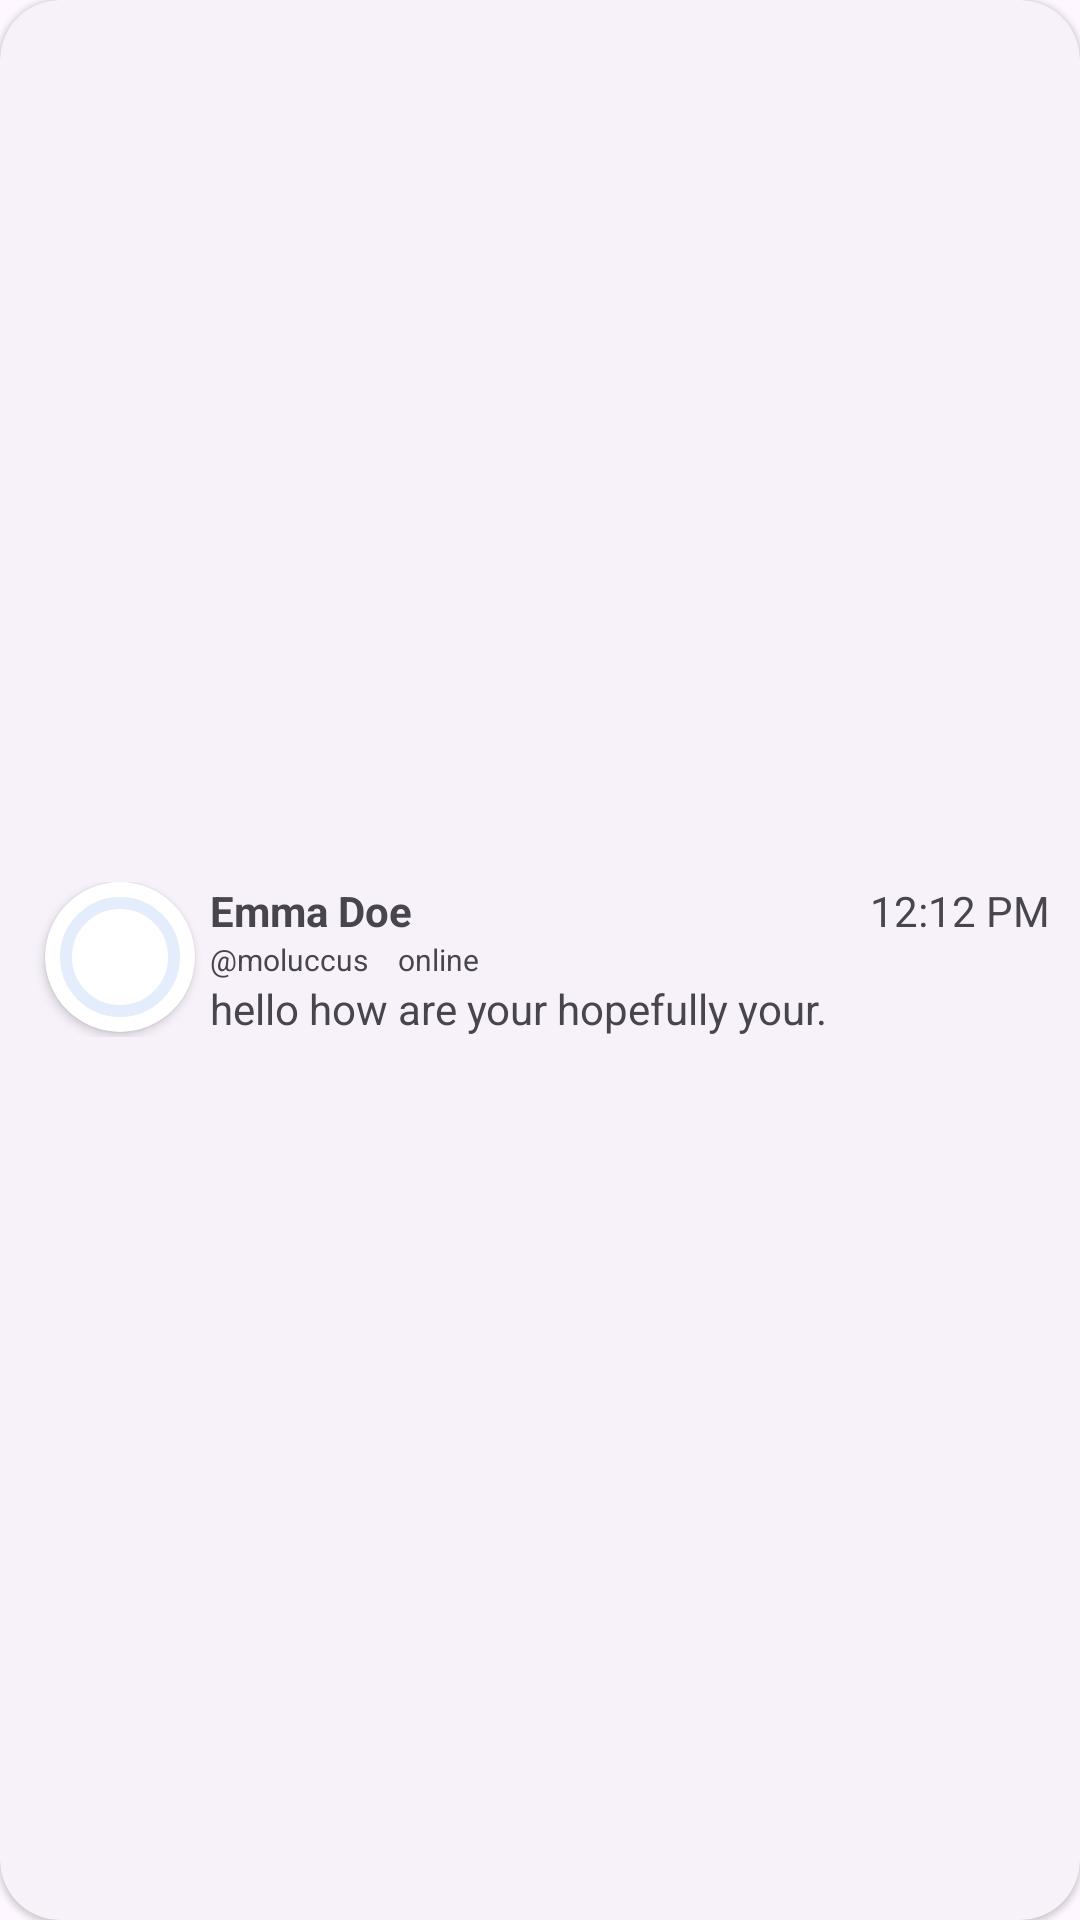

Produce the Android XML layout that renders to this screen, including the resource entries it uses.
<!-- AndroidManifest.xml: application theme Theme.Moluccus -->
<!-- res/layout/message_card.xml -->
<?xml version="1.0" encoding="utf-8"?>
<com.google.android.material.card.MaterialCardView xmlns:android="http://schemas.android.com/apk/res/android"
    xmlns:app="http://schemas.android.com/apk/res-auto"
    xmlns:tools="http://schemas.android.com/tools"
    style="@style/Widget.Material3.CardView.Elevated"
    android:layout_width="match_parent"
    android:id="@+id/chatListLayout"
    android:layout_height="80dp"
    android:layout_margin="5dp"
    app:cardCornerRadius="@dimen/height_20dp">

    <LinearLayout
        android:layout_width="match_parent"
        android:layout_height="wrap_content"
        android:layout_gravity="center"
        android:orientation="horizontal"
        android:padding="@dimen/padding_10dp">

        <LinearLayout
            android:layout_width="wrap_content"
            android:layout_height="wrap_content"
            android:layout_gravity="center"
            android:orientation="horizontal">

            <androidx.cardview.widget.CardView
                android:layout_width="wrap_content"
                android:layout_height="wrap_content"
                android:layout_marginStart="5dp"
                app:cardCornerRadius="100dp">

                <RelativeLayout
                    android:layout_width="wrap_content"
                    android:layout_height="wrap_content">

                    <com.google.android.material.imageview.ShapeableImageView
                        android:id="@+id/chatUsersProfile"
                        android:layout_width="50dp"
                        android:layout_height="50dp"
                        android:scaleType="centerCrop"
                        android:src="@drawable/background_image" />

                    <com.google.android.material.progressindicator.CircularProgressIndicator
                        android:id="@+id/photoProgressBar"
                        android:layout_width="wrap_content"
                        android:layout_height="wrap_content"
                        android:layout_centerInParent="true"
                        android:elevation="@dimen/height_20dp"
                        app:indicatorColor="@color/light_pearl"
                        app:trackColor="@color/lightest_pearl"
                        app:trackThickness="@dimen/margin_4dp" />
                </RelativeLayout>
            </androidx.cardview.widget.CardView>

            <LinearLayout
                android:layout_width="wrap_content"
                android:layout_height="wrap_content"
                android:layout_marginStart="5dp"
                android:orientation="vertical">

                <LinearLayout
                    android:layout_width="wrap_content"
                    android:layout_height="wrap_content"
                    android:orientation="horizontal">

                    <TextView
                        android:id="@+id/userNameHolder"
                        android:layout_width="wrap_content"
                        android:layout_height="wrap_content"
                        android:text="Emma Doe"
                        android:textStyle="bold" />

                    <ImageView
                        android:id="@+id/current_user_isverified"
                        android:layout_width="12dp"
                        android:layout_height="12dp"
                        android:layout_gravity="center"
                        android:layout_marginStart="5dp"
                        android:src="@drawable/round_verified"
                        android:visibility="gone" />
                </LinearLayout>

                <LinearLayout
                    android:layout_width="wrap_content"
                    android:layout_height="wrap_content"
                    android:orientation="horizontal">

                    <TextView
                        android:id="@+id/usersHandle"
                        android:layout_width="wrap_content"
                        android:layout_height="wrap_content"
                        android:text="@string/moluccus_handle"
                        android:textSize="10sp" />

                    <TextView
                        android:id="@+id/online_status"
                        android:layout_width="wrap_content"
                        android:layout_height="wrap_content"
                        android:layout_marginStart="@dimen/padding_10dp"
                        android:text="online"
                        android:textSize="10sp" />
                </LinearLayout>

                <TextView
                    android:id="@+id/currentMessageInChat"
                    android:layout_width="wrap_content"
                    android:layout_height="wrap_content"
                    android:maxLength="34"
                    android:text="hello how are your hopefully your..."
                    tools:ignore="HardcodedText" />
            </LinearLayout>

            <RelativeLayout
                android:layout_width="match_parent"
                android:layout_height="wrap_content">

                <LinearLayout
                    android:layout_width="wrap_content"
                    android:layout_height="wrap_content"
                    android:layout_alignParentEnd="true"
                    android:gravity="end"
                    android:orientation="vertical">

                    <TextView
                        android:id="@+id/timestamps"
                        android:layout_width="wrap_content"
                        android:layout_height="wrap_content"
                        android:elevation="20dp"
                        android:text="12:12 PM" />

                    <com.google.android.material.chip.Chip
                        android:id="@+id/unreadMessages"
                        style="@style/Widget.MaterialComponents.Chip.Action"
                        android:layout_width="wrap_content"
                        android:layout_height="wrap_content"
                        android:visibility="gone"
                        android:text="108" />
                </LinearLayout>
            </RelativeLayout>
        </LinearLayout>
    </LinearLayout>
</com.google.android.material.card.MaterialCardView>
<!-- resources referenced by this layout -->
<resources>
  <color name="light_pearl">#414855</color>
  <color name="lightest_pearl">#E4EDFB</color>
  <dimen name="height_20dp">20dp</dimen>
  <dimen name="margin_4dp">4dp</dimen>
  <dimen name="padding_10dp">10dp</dimen>
  <!-- drawable round_verified (drawable) -->
  <vector android:autoMirrored="true" android:height="24dp"
      android:tint="#FF0088" android:viewportHeight="24"
      android:viewportWidth="24" android:width="24dp" xmlns:android="http://schemas.android.com/apk/res/android">
      <path android:fillColor="@android:color/white" android:pathData="M23,12l-2.44,-2.79l0.34,-3.69l-3.61,-0.82L15.4,1.5L12,2.96L8.6,1.5L6.71,4.69L3.1,5.5L3.44,9.2L1,12l2.44,2.79l-0.34,3.7l3.61,0.82L8.6,22.5l3.4,-1.47l3.4,1.46l1.89,-3.19l3.61,-0.82l-0.34,-3.69L23,12zM9.38,16.01L7,13.61c-0.39,-0.39 -0.39,-1.02 0,-1.41l0.07,-0.07c0.39,-0.39 1.03,-0.39 1.42,0l1.61,1.62l5.15,-5.16c0.39,-0.39 1.03,-0.39 1.42,0l0.07,0.07c0.39,0.39 0.39,1.02 0,1.41l-5.92,5.94C10.41,16.4 9.78,16.4 9.38,16.01z"/>
  </vector>
  <string name="moluccus_handle">\@moluccus</string>
  <style name="Theme.Moluccus" parent="Base.Theme.Moluccus" />
  <style name="Base.Theme.Moluccus" parent="Theme.Material3.DayNight.NoActionBar">
          <item name="android:windowLightStatusBar">true</item>
          <item name="android:statusBarColor">#00000000</item>
          <item name="md_corner_radius">16dp</item>
      </style>
</resources>
